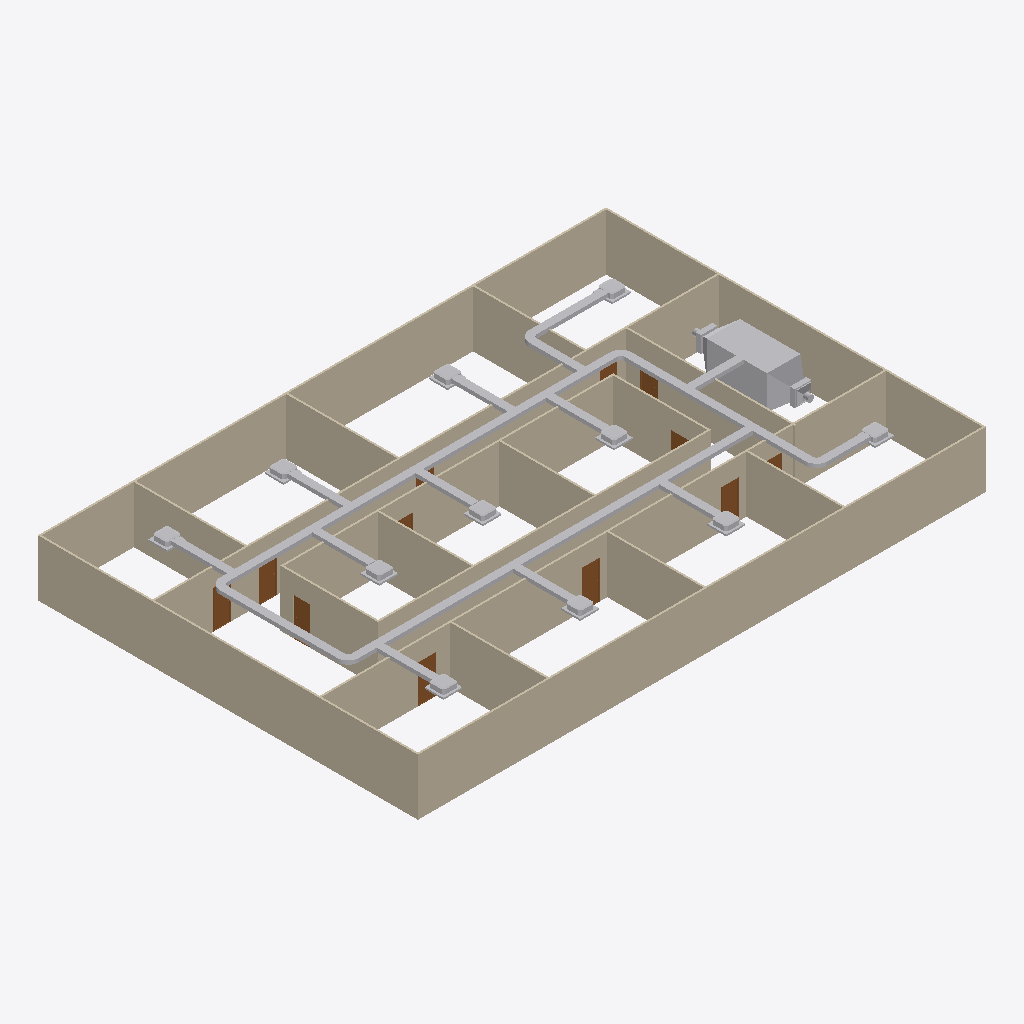
Isometric view of an IFC building model (IFC-SPF (STEP), schema IFC4, length unit metre), seen from the south-west, elements coloured by IFC class: 37 other elements (light grey), 20 walls (beige), 12 doors (brown).
Extent 30.2 m × 20.2 m × 3.1 m (x, y, z). Storeys (2): GF at 0.00 m; DUCTING at 5.00 m. Elements (82): 32 IfcDuctSegment, 21 IfcWall, 17 IfcDuctFitting, 12 IfcDoor.

HEADER;
FILE_DESCRIPTION(('ViewDefinition[DesignTransferView]'),'2;1');
FILE_NAME('s08-activity.ifc','2025-09-22T22:01:07+08:00',(''),(''),'IfcOpenShell 0.8.3-post1','Bonsai 0.8.3-post1','');
FILE_SCHEMA(('IFC4'));
ENDSEC;
DATA;
#1=IFCPROJECT('3zt5O$T9T8$f08reIzjZBG',$,'My Project',$,$,$,$,(#14,#26),#9);
#31=IFCSITE('1NLrA44prEX92DnmwXdVUh',$,'My Site',$,$,#54,$,$,$,$,$,$,$,$);
#37=IFCBUILDING('1ea87Rwi56DAMd629yNbTu',$,'My Building',$,$,#60,$,$,$,$,$,$);
#43=IFCBUILDINGSTOREY('2of0Ajz6PECP2yaGtpU3l_',$,'GF',$,$,#66,$,$,$,$);
#1016=IFCBUILDINGSTOREY('3HTIekM2nDnOQ$CItJIcEO',$,'DUCTING',$,$,#3574,$,$,$,$);
#1325=IFCWALL('0D$5VMz2v6s8av8iII3Pg9',$,'Wall',$,$,#1472,#1331,$,$);
#1275=IFCWALL('1UDBmIW3567uetp1yQ1qI9',$,'Wall',$,$,#1536,#1281,$,$);
#1350=IFCWALL('0MRWzSognESQdIQWcQ80v9',$,'Wall',$,$,#1504,#1356,$,$);
#2199=IFCWALL('3v2aa1NzvEb9OH_5rmflzp',$,'Wall',$,$,#2210,#2205,$,$);
#1300=IFCWALL('0vjWYu7njEFBO_oOq$0Qyr',$,'Wall',$,$,#1311,#1306,$,$);
#2237=IFCWALL('38QhbdbKb9UujMqX3wlw11',$,'Wall',$,$,#2498,#2243,$,$);
#1691=IFCWALL('1FThg5$zvA0wdYF9edpZMy',$,'Wall',$,$,#1702,#1697,$,$);
#2287=IFCWALL('3teyjcrzf3uAgXpO0b$VhD',$,'Wall',$,$,#2434,#2293,$,$);
#7324=IFCDUCTSEGMENT('2pYQIqq5j9q9nsHciaf5wX',$,'DuctSegment',$,$,#8200,#7333,$,$);
#1729=IFCWALL('3NWj3y039AvQIEMOySC9Fs',$,'Wall',$,$,#1740,#1735,$,$);
#2588=IFCWALL('3wRS01hnLD4B$J95dhOsKc',$,'Wall',$,$,#2599,#2594,$,$);
#4404=IFCDUCTSEGMENT('1kd0cazmPEtuDfFuiVbtlC',$,'DuctSegment',$,$,#5539,#4415,$,$);
#5818=IFCWALL('38d$XDSAn9gwzD3lNWoJod',$,'Wall',$,$,#5829,#5824,$,$);
#4360=IFCDUCTSEGMENT('2bCnkkwLj0jR9e2CrMYns2',$,'DuctSegment',$,$,#5135,#4371,$,$);
#2626=IFCWALL('2Ys7X7SLPFIQVgD5yA6a41',$,'Wall',$,$,#2637,#2632,$,$);
#2664=IFCWALL('2u5j55KIv7MPjPhu1A$avy',$,'Wall',$,$,#2675,#2670,$,$);
#1575=IFCWALL('0yoypxvBj1LOjvNX_uVlxo',$,'Wall',$,$,#1586,#1581,$,$);
#2312=IFCWALL('3pHwNhcHT59BzMMTBJMF1f',$,'Wall',$,$,#2466,#2318,$,$);
#2702=IFCWALL('1CrOvByev4Z9g5C7MtL_BV',$,'Wall',$,$,#2713,#2708,$,$);
#2550=IFCWALL('0_i8dKuLTDOeOHoWA7rqIT',$,'Wall',$,$,#2561,#2556,$,$);
#2512=IFCWALL('1vx03Rlen1m8AGkws_VT06',$,'Wall',$,$,#2523,#2518,$,$);
#2262=IFCWALL('32x$v5jALC4AtRDaSMpZN_',$,'Wall',$,$,#2273,#2268,$,$);
#1550=IFCWALL('35K1npWBPFGB3tO6w_xo94',$,'Wall',$,$,#1561,#1556,$,$);
#4382=IFCDUCTSEGMENT('1aqmw5kOPAkeRGSMBeiQ42',$,'DuctSegment',$,$,#5344,#4393,$,$);
#6186=IFCDUCTSEGMENT('0kUtIsywf44e1ezlbB_7ap',$,'DuctSegment',$,$,#6255,#6197,$,$);
#4426=IFCDUCTSEGMENT('2gmngNwO97GfTTaEIdvNdg',$,'DuctSegment',$,$,#4731,#4437,$,$);
#5946=IFCDUCTSEGMENT('11d1jP9n11BhgispQnlEGe',$,'DuctSegment',$,$,#5995,#5980,$,$);
#5996=IFCDUCTSEGMENT('2nI$gY5Nr2ReKpr9M0czuG',$,'DuctSegment',$,$,#6045,#6030,$,$);
#5896=IFCDUCTSEGMENT('0QYcowZLP8pem5LE95YUvX',$,'DuctSegment',$,$,#8185,#5930,$,$);
#4338=IFCDUCTSEGMENT('2a8cBnupjEERwzvyIY7MGB',$,'DuctSegment',$,$,#4470,#4349,$,$);
#6091=IFCDUCTSEGMENT('1dyxS8g69Bve26RJWDSMRE',$,'DuctSegment',$,$,#8190,#6125,$,$);
#5856=IFCDUCTSEGMENT('2lXHgp3XHEJByYnB9OEdMa',$,'DuctSegment',$,$,#8180,#5867,$,$);
#6046=IFCDUCTSEGMENT('32z6uZtKvEGQO57LkzbUpQ',$,'DuctSegment',$,$,#7838,#6080,$,$);
#4774=IFCDUCTSEGMENT('2BkkKupwr7Se6m1o3KypfU',$,'DuctSegment',$,$,#8160,#4785,$,$);
#4814=IFCDUCTSEGMENT('3wdOxKNbzAI8dWw2q8I_LD',$,'DuctSegment',$,$,#8165,#4848,$,$);
#4864=IFCDUCTSEGMENT('0mJGZutFb3f8sojcK7MCpS',$,'DuctSegment',$,$,#8170,#4898,$,$);
#3083=IFCDOOR('30CEYKCon5XA8T4MQxBbhR',$,'Door',$,$,#3131,#3091,$,2.0,0.899999976158142,$,$,$);
#2789=IFCDOOR('3rthb4eFTE2ewA2UoSTZgt',$,'Door',$,$,#2837,#2797,$,2.0,0.899999976158142,$,$,$);
#4914=IFCDUCTSEGMENT('3acpjC5kj0LxYlmIWu7R7R',$,'DuctSegment',$,$,#8175,#4948,$,$);
#6141=IFCDUCTSEGMENT('2lcIFKT7j5zBsLVjBfx6Ls',$,'DuctSegment',$,$,#8195,#6175,$,$);
#2740=IFCDOOR('2LnVJoqvXBaO4_ziuu1DKX',$,'Door',$,$,#2788,#2748,$,2.0,0.899999976158142,$,$,$);
#9283=IFCDUCTSEGMENT('02geXwlFP7BwTVHd1fV5h_',$,'DuctSegment',$,$,#9301,#9296,$,$);
#9302=IFCDUCTSEGMENT('1XYGV72810zOdAGbifa9Hh',$,'DuctSegment',$,$,#9320,#9315,$,$);
#9340=IFCDUCTSEGMENT('02XAUmKKL0QBjcBvNxu2oh',$,'DuctSegment',$,$,#9358,#9353,$,$);
#9321=IFCDUCTSEGMENT('03BxU8cRj4NhXlZATcnryA',$,'DuctSegment',$,$,#9339,#9334,$,$);
#9359=IFCDUCTSEGMENT('3MJ_JIWi19m864eFDRBo$n',$,'DuctSegment',$,$,#9377,#9372,$,$);
#9264=IFCDUCTSEGMENT('17LcHM02LBXgmeSsCz1hAZ',$,'DuctSegment',$,$,#9282,#9277,$,$);
#3034=IFCDOOR('2qRkcuSxvCU9c5r7QVoESM',$,'Door',$,$,#3082,#3042,$,2.0,0.899999976158142,$,$,$);
#4959=IFCDUCTSEGMENT('1vQ9Xj8oT65vO6KQPrzF2B',$,'DuctSegment',$,$,#5028,#4970,$,$);
#3181=IFCDOOR('2Z4IKZk6T3uOgLuksZ$n1J',$,'Door',$,$,#3229,#3189,$,2.0,0.899999976158142,$,$,$);
#3132=IFCDOOR('0eMHgKDU58zOPgXUXjacjM',$,'Door',$,$,#3180,#3140,$,2.0,0.899999976158142,$,$,$);
#9169=IFCDUCTSEGMENT('1O8YsHKJj1EBrkYE6i27wl',$,'DuctSegment',$,$,#9187,#9177,$,$);
#9207=IFCDUCTSEGMENT('2ufwOD8zP70QYBF6gGWKza',$,'DuctSegment',$,$,#9225,#9220,$,$);
#9378=IFCDUCTSEGMENT('3nF9uo_5z2d8rxitlIzgGZ',$,'DuctSegment',$,$,#9396,#9391,$,$);
#9188=IFCDUCTSEGMENT('3c7xmWPcPB$Om5ymirjNZr',$,'DuctSegment',$,$,#9206,#9201,$,$);
#9226=IFCDUCTSEGMENT('0uZmtYSfX18hVZhYC3ypro',$,'DuctSegment',$,$,#9244,#9239,$,$);
#7374=IFCDUCTSEGMENT('1ejEItq4XFxPv_hIQG5m5l',$,'DuctSegment',$,$,#8205,#7385,$,$);
#2936=IFCDOOR('3aJUCcbEb81PT6mTRJ_oF9',$,'Door',$,$,#2984,#2944,$,2.0,0.899999976158142,$,$,$);
#4314=IFCDUCTSEGMENT('3xqug8_bX9SAA_Wpp6O$i2',$,'DuctSegment',$,$,#8155,#4327,$,$);
#5077=IFCDUCTFITTING('2aDJnNLSb4th3KXvL8kGI2',$,'DuctFitting',$,$,#5109,#5086,$,$);
#5677=IFCDUCTFITTING('2ABJZRWRf3JxWxZitPpuGt',$,'DuctFitting',$,$,#5708,#5685,$,$);
#3279=IFCDOOR('1bymHpNqP4VfyZ09w_pMT$',$,'Door',$,$,#3327,#3287,$,2.0,0.899999976158142,$,$,$);
#5287=IFCDUCTFITTING('11N5JaKI10AgaF2O3TaFJW',$,'DuctFitting',$,$,#5318,#5295,$,$);
#2887=IFCDOOR('1oudh4tTvAkgae7JX9Q5CS',$,'Door',$,$,#2935,#2895,$,2.0,0.899999976158142,$,$,$);
#5482=IFCDUCTFITTING('3hvnziG090nxqDdInUve3d',$,'DuctFitting',$,$,#5513,#5490,$,$);
#6283=IFCDUCTFITTING('3$rkD$Y_z0OxGqHkDUBSLx',$,'DuctFitting',$,$,#6314,#6291,$,$);
#2985=IFCDOOR('3GoDDqP_r2HQ9fC8VupqIO',$,'Door',$,$,#3033,#2993,$,2.0,0.899999976158142,$,$,$);
#3230=IFCDOOR('1$2xEm4ofBvuae13WZ$5sF',$,'Door',$,$,#3278,#3238,$,2.0,0.899999976158142,$,$,$);
#2838=IFCDOOR('130hECcDn76QwzqRrpcAN4',$,'Door',$,$,#2886,#2846,$,2.0,0.899999976158142,$,$,$);
ENDSEC;